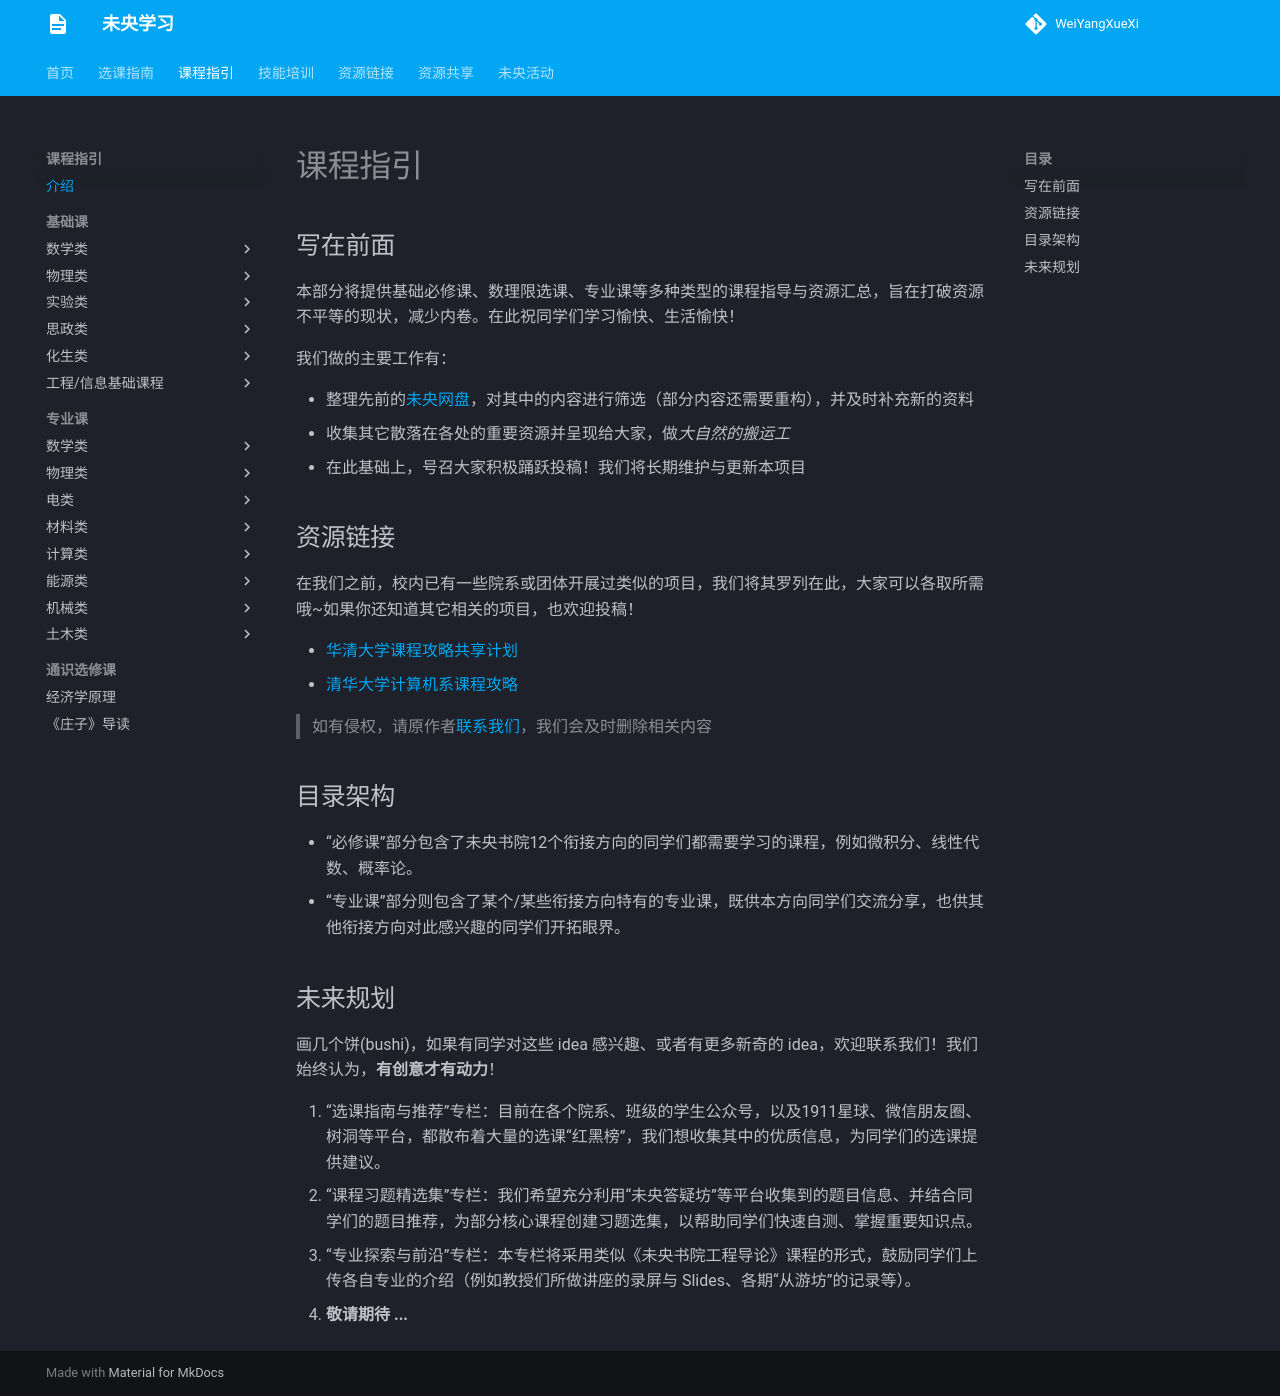

repository: WeiYangXueXi/WeiYangXueXi.github.io · page: courses/index.html · generator: mkdocs

# 课程指引

## 写在前面

本部分将提供基础必修课、数理限选课、专业课等多种类型的课程指导与资源汇总，旨在打破资源不平等的现状，减少内卷。在此祝同学们学习愉快、生活愉快！

我们做的主要工作有：

- 整理先前的[未央网盘](https://cloud.tsinghua.edu.cn/d/cc494ee97f884a3b9ffb)，对其中的内容进行筛选（部分内容还需要重构），并及时补充新的资料
- 收集其它散落在各处的重要资源并呈现给大家，做*大自然的搬运工*
- 在此基础上，号召大家积极踊跃投稿！我们将长期维护与更新本项目
## 资源链接

在我们之前，校内已有一些院系或团体开展过类似的项目，我们将其罗列在此，大家可以各取所需哦~如果你还知道其它相关的项目，也欢迎投稿！

- [华清大学课程攻略共享计划](https://in.closed.social:9443/pastExam/)
- [清华大学计算机系课程攻略](https://github.com/PKUanonym/REKCARC-TSC-UHT)

> 如有侵权，请原作者[联系我们](mailto:shenzhiy21@mails.tsinghua.edu.cn)，我们会及时删除相关内容

## 目录架构

- “必修课”部分包含了未央书院12个衔接方向的同学们都需要学习的课程，例如微积分、线性代数、概率论。
- “专业课”部分则包含了某个/某些衔接方向特有的专业课，既供本方向同学们交流分享，也供其他衔接方向对此感兴趣的同学们开拓眼界。

## 未来规划

画几个饼(bushi)，如果有同学对这些 idea 感兴趣、或者有更多新奇的 idea，欢迎联系我们！我们始终认为，**有创意才有动力**！

1. “选课指南与推荐”专栏：目前在各个院系、班级的学生公众号，以及1911星球、微信朋友圈、树洞等平台，都散布着大量的选课“红黑榜”，我们想收集其中的优质信息，为同学们的选课提供建议。
2. “课程习题精选集”专栏：我们希望充分利用“未央答疑坊”等平台收集到的题目信息、并结合同学们的题目推荐，为部分核心课程创建习题选集，以帮助同学们快速自测、掌握重要知识点。
3. “专业探索与前沿”专栏：本专栏将采用类似《未央书院工程导论》课程的形式，鼓励同学们上传各自专业的介绍（例如教授们所做讲座的录屏与 Slides、各期“从游坊”的记录等）。
4. **敬请期待 ...**
